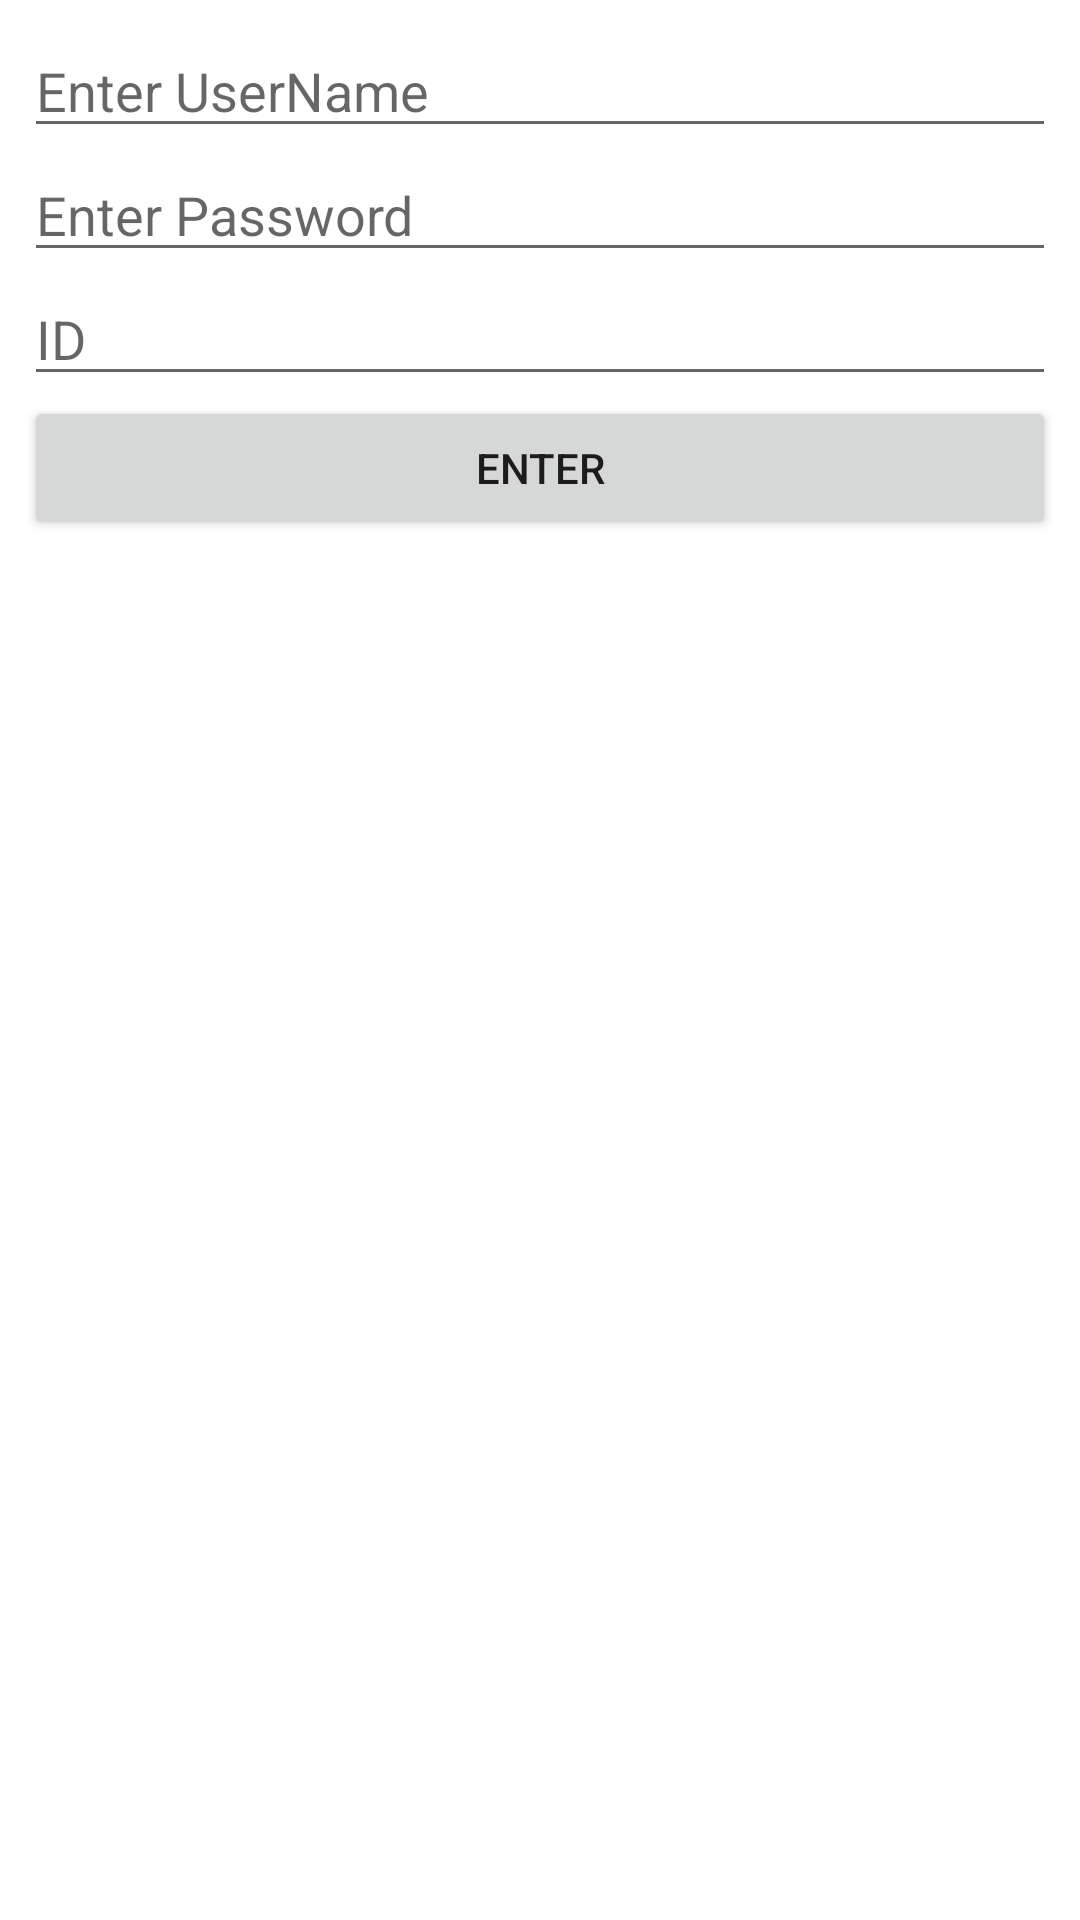

Produce the Android XML layout that renders to this screen, including the resource entries it uses.
<!-- AndroidManifest.xml: application theme Theme.438RestAPI -->
<!-- res/layout/activity_main.xml -->
<?xml version="1.0" encoding="utf-8"?>
<androidx.constraintlayout.widget.ConstraintLayout xmlns:android="http://schemas.android.com/apk/res/android"
    xmlns:app="http://schemas.android.com/apk/res-auto"
    xmlns:tools="http://schemas.android.com/tools"
    android:layout_width="match_parent"
    android:layout_height="match_parent"
    android:padding="8dp"
    tools:context=".MainActivity">

    <LinearLayout
        android:layout_width="match_parent"
        android:layout_height="match_parent"
        android:orientation="vertical"
        tools:layout_editor_absoluteX="8dp"
        tools:layout_editor_absoluteY="8dp">

        <EditText
            android:id="@+id/new_username"
            android:layout_width="match_parent"
            android:layout_height="wrap_content"
            android:hint="@string/enter_username"
            android:lines="1"
            tools:ignore="MissingConstraints" />

        <EditText
                android:id="@+id/new_password"
                android:layout_width="match_parent"
                android:layout_height="wrap_content"
                android:hint="@string/enter_password"
                android:lines="1"
                tools:ignore="MissingConstraints" />

        <EditText
                android:id="@+id/new_Id"
                android:layout_width="match_parent"
                android:layout_height="wrap_content"
                android:hint="@string/new_Id"
                android:lines="1"
                tools:ignore="MissingConstraints" />

        <Button
            android:id="@+id/enter_button"
            android:layout_width="match_parent"
            android:layout_height="wrap_content"
            android:text="@string/enter_button"
            tools:ignore="MissingConstraints" />
    </LinearLayout>

</androidx.constraintlayout.widget.ConstraintLayout>
<!-- resources referenced by this layout -->
<resources>
  <string name="enter_button">Enter</string>
  <string name="enter_password">Enter Password</string>
  <string name="enter_username">Enter UserName</string>
  <string name="new_Id">ID</string>
  <style name="Theme.438RestAPI" parent="Theme.MaterialComponents.DayNight.DarkActionBar">
          
          <item name="colorPrimary">@color/purple_500</item>
          <item name="colorPrimaryVariant">@color/purple_700</item>
          <item name="colorOnPrimary">@color/white</item>
          
          <item name="colorSecondary">@color/teal_200</item>
          <item name="colorSecondaryVariant">@color/teal_700</item>
          <item name="colorOnSecondary">@color/black</item>
          
          <item name="android:statusBarColor" tools:targetApi="l">?attr/colorPrimaryVariant</item>
          
      </style>
  <!-- not gathered from this repository: default colours our renderer supplied (Android Studio template values) -->
  <color name="purple_500">#FF6200EE</color>
  <color name="purple_700">#FF3700B3</color>
  <color name="teal_200">#FF03DAC5</color>
  <color name="teal_700">#FF018786</color>
  <color name="black">#FF000000</color>
  <color name="white">#FFFFFFFF</color>
</resources>
